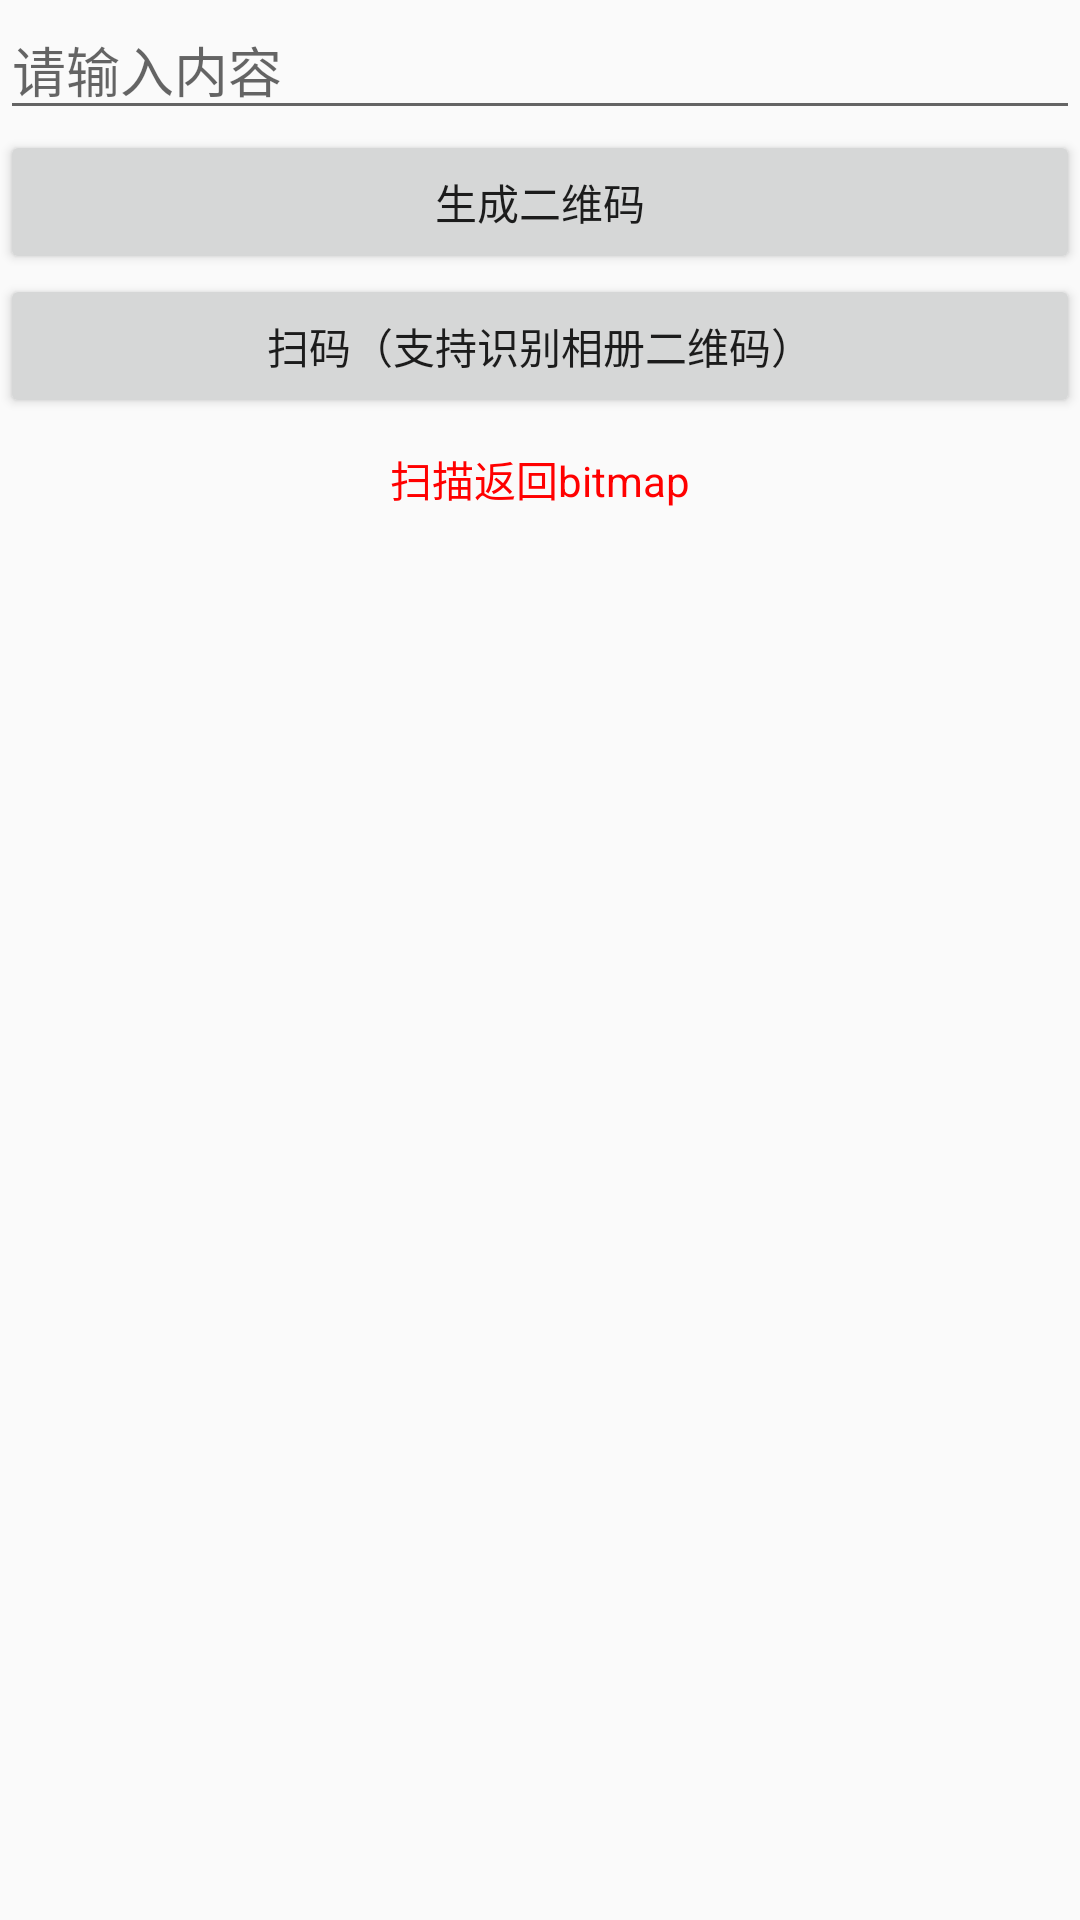

Produce the Android XML layout that renders to this screen, including the resource entries it uses.
<!-- AndroidManifest.xml: application theme AppTheme -->
<!-- res/layout/activity_message.xml -->
<?xml version="1.0" encoding="utf-8"?>
<LinearLayout xmlns:android="http://schemas.android.com/apk/res/android"
    xmlns:app="http://schemas.android.com/apk/res-auto"
    xmlns:tools="http://schemas.android.com/tools"
    android:layout_width="match_parent" android:orientation="vertical"
    android:layout_height="match_parent"
    tools:context="com.example.example.scrollactivity.MessageActivity">
    <EditText
        android:id="@+id/edt_content"
        android:layout_width="match_parent"
        android:layout_height="wrap_content"
        android:hint="请输入内容" />
    <Button
        android:id="@+id/btn_create"
        android:layout_width="match_parent"
        android:layout_height="wrap_content"
        android:text="生成二维码" />

    <Button
        android:id="@+id/btn_scan"
        android:layout_width="match_parent"
        android:layout_height="wrap_content"
        android:text="扫码（支持识别相册二维码）" />

    <RelativeLayout
        android:layout_width="match_parent"
        android:layout_height="wrap_content"
        android:layout_marginTop="10dp">

        <ImageView
            android:id="@+id/iv_image"
            android:layout_width="wrap_content"
            android:layout_height="wrap_content"
            android:layout_centerInParent="true"
            android:visibility="gone" />

        <TextView
            android:id="@+id/tv_hint"
            android:layout_width="wrap_content"
            android:layout_height="wrap_content"
            android:layout_centerInParent="true"
            android:text="扫描返回bitmap"
            android:textColor="#f00" />
    </RelativeLayout>
    <TextView
        android:id="@+id/tv_result"
        android:layout_width="match_parent"
        android:layout_height="wrap_content"
        android:textColor="#000000"/>
</LinearLayout>
<!-- resources referenced by this layout -->
<resources>
  <style name="AppTheme" parent="Theme.AppCompat.Light.NoActionBar">
          
          <item name="colorPrimary">@color/colorPrimary</item>
          <item name="colorPrimaryDark">@color/colorPrimaryDark</item>
          <item name="colorAccent">@color/colorAccent</item>
          
          
          
  
      </style>
  <color name="colorPrimary">#3F51B5</color>
  <color name="colorPrimaryDark">#303F9F</color>
  <color name="colorAccent">#FF4081</color>
</resources>
